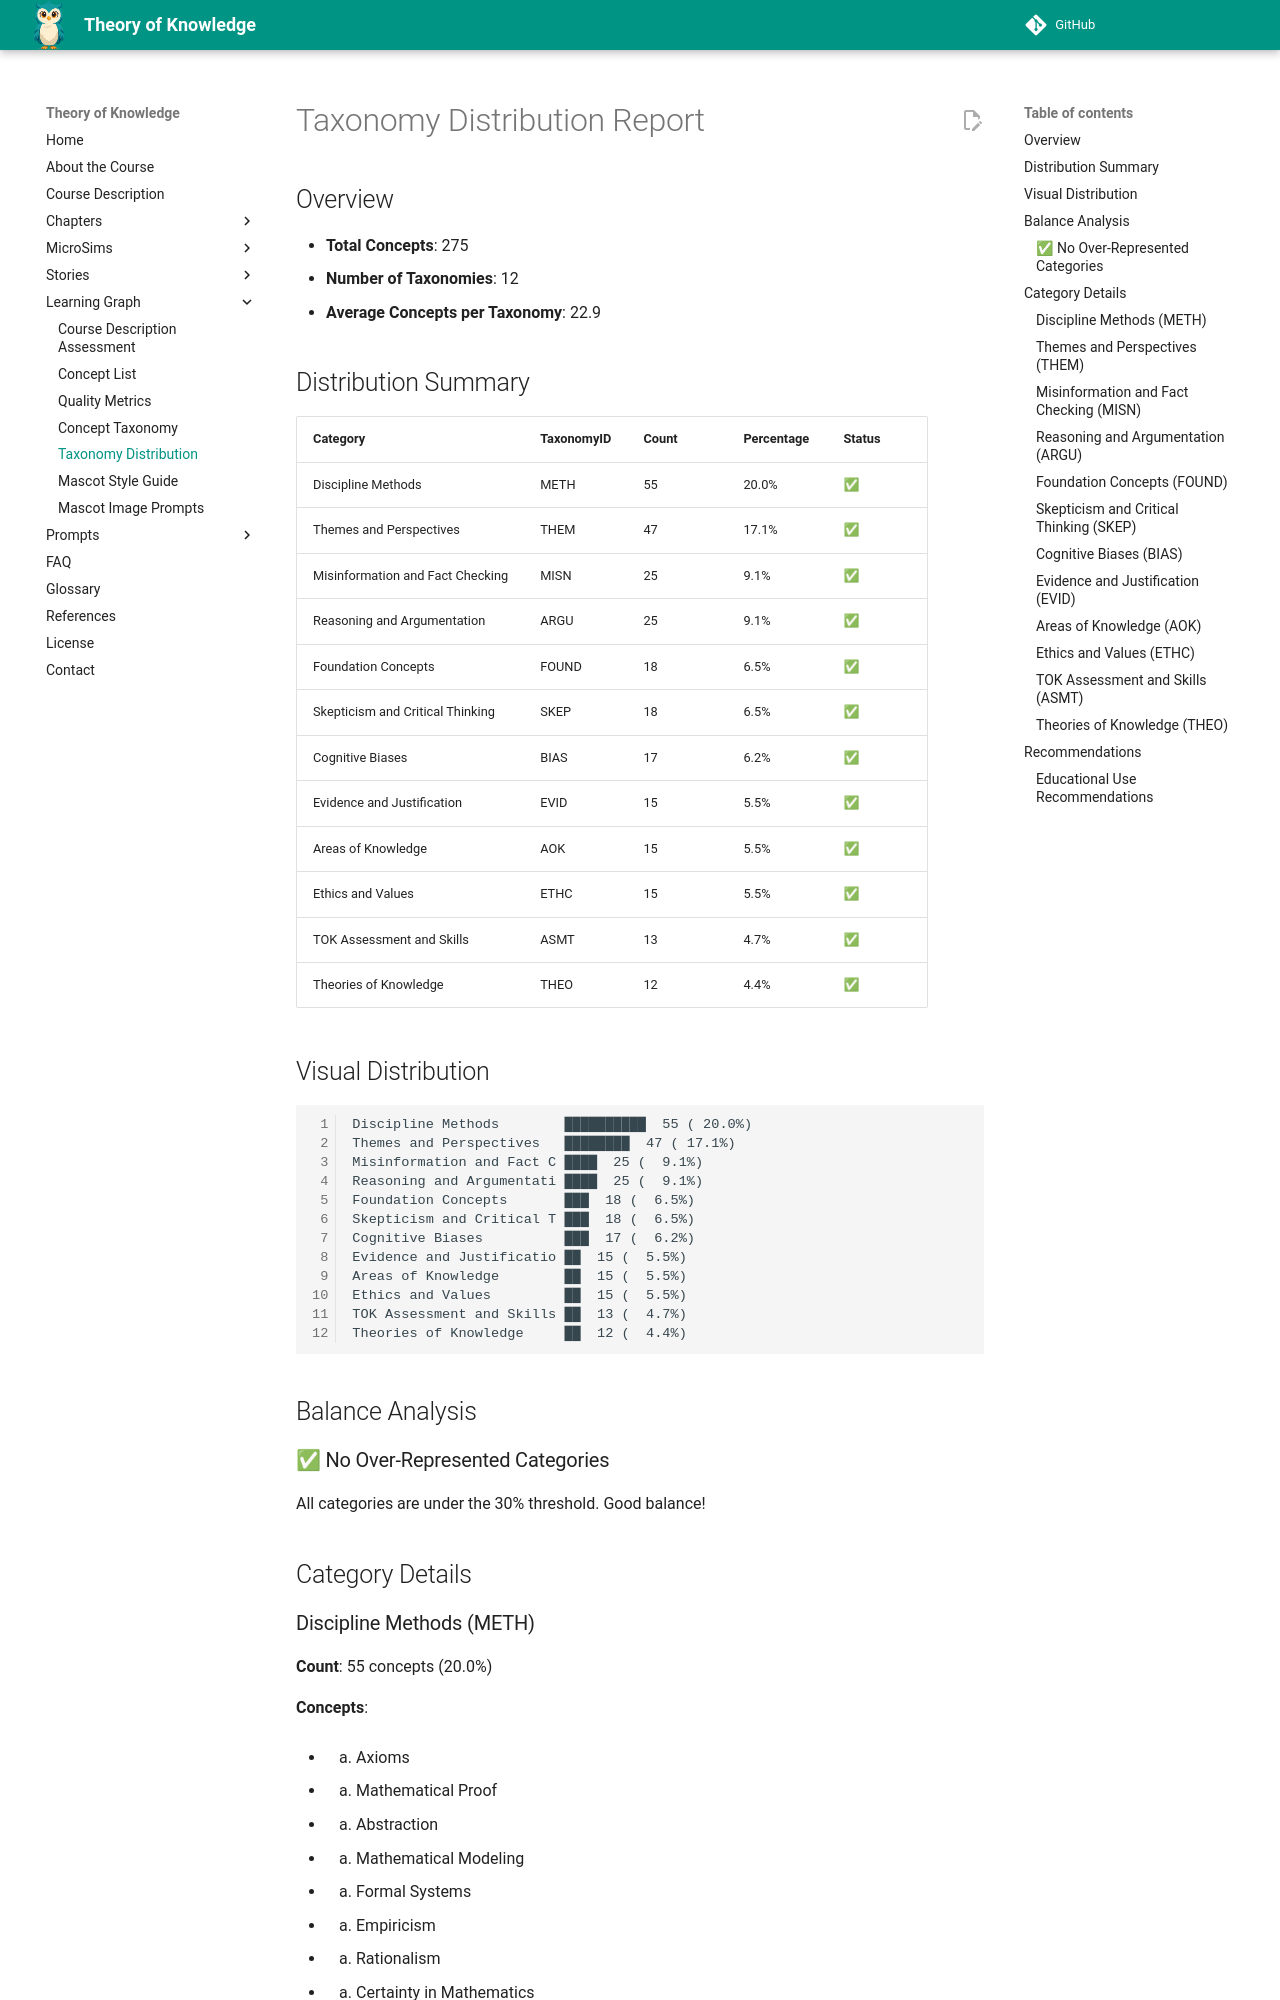

repository: dmccreary/theory-of-knowledge · page: learning-graph/taxonomy-distribution/index.html · generator: mkdocs

# Taxonomy Distribution Report

## Overview

- **Total Concepts**: 275
- **Number of Taxonomies**: 12
- **Average Concepts per Taxonomy**: 22.9

## Distribution Summary

| Category | TaxonomyID | Count | Percentage | Status |
|----------|-----------|-------|------------|--------|
| Discipline Methods | METH | 55 | 20.0% | ✅ |
| Themes and Perspectives | THEM | 47 | 17.1% | ✅ |
| Misinformation and Fact Checking | MISN | 25 | 9.1% | ✅ |
| Reasoning and Argumentation | ARGU | 25 | 9.1% | ✅ |
| Foundation Concepts | FOUND | 18 | 6.5% | ✅ |
| Skepticism and Critical Thinking | SKEP | 18 | 6.5% | ✅ |
| Cognitive Biases | BIAS | 17 | 6.2% | ✅ |
| Evidence and Justification | EVID | 15 | 5.5% | ✅ |
| Areas of Knowledge | AOK | 15 | 5.5% | ✅ |
| Ethics and Values | ETHC | 15 | 5.5% | ✅ |
| TOK Assessment and Skills | ASMT | 13 | 4.7% | ✅ |
| Theories of Knowledge | THEO | 12 | 4.4% | ✅ |
